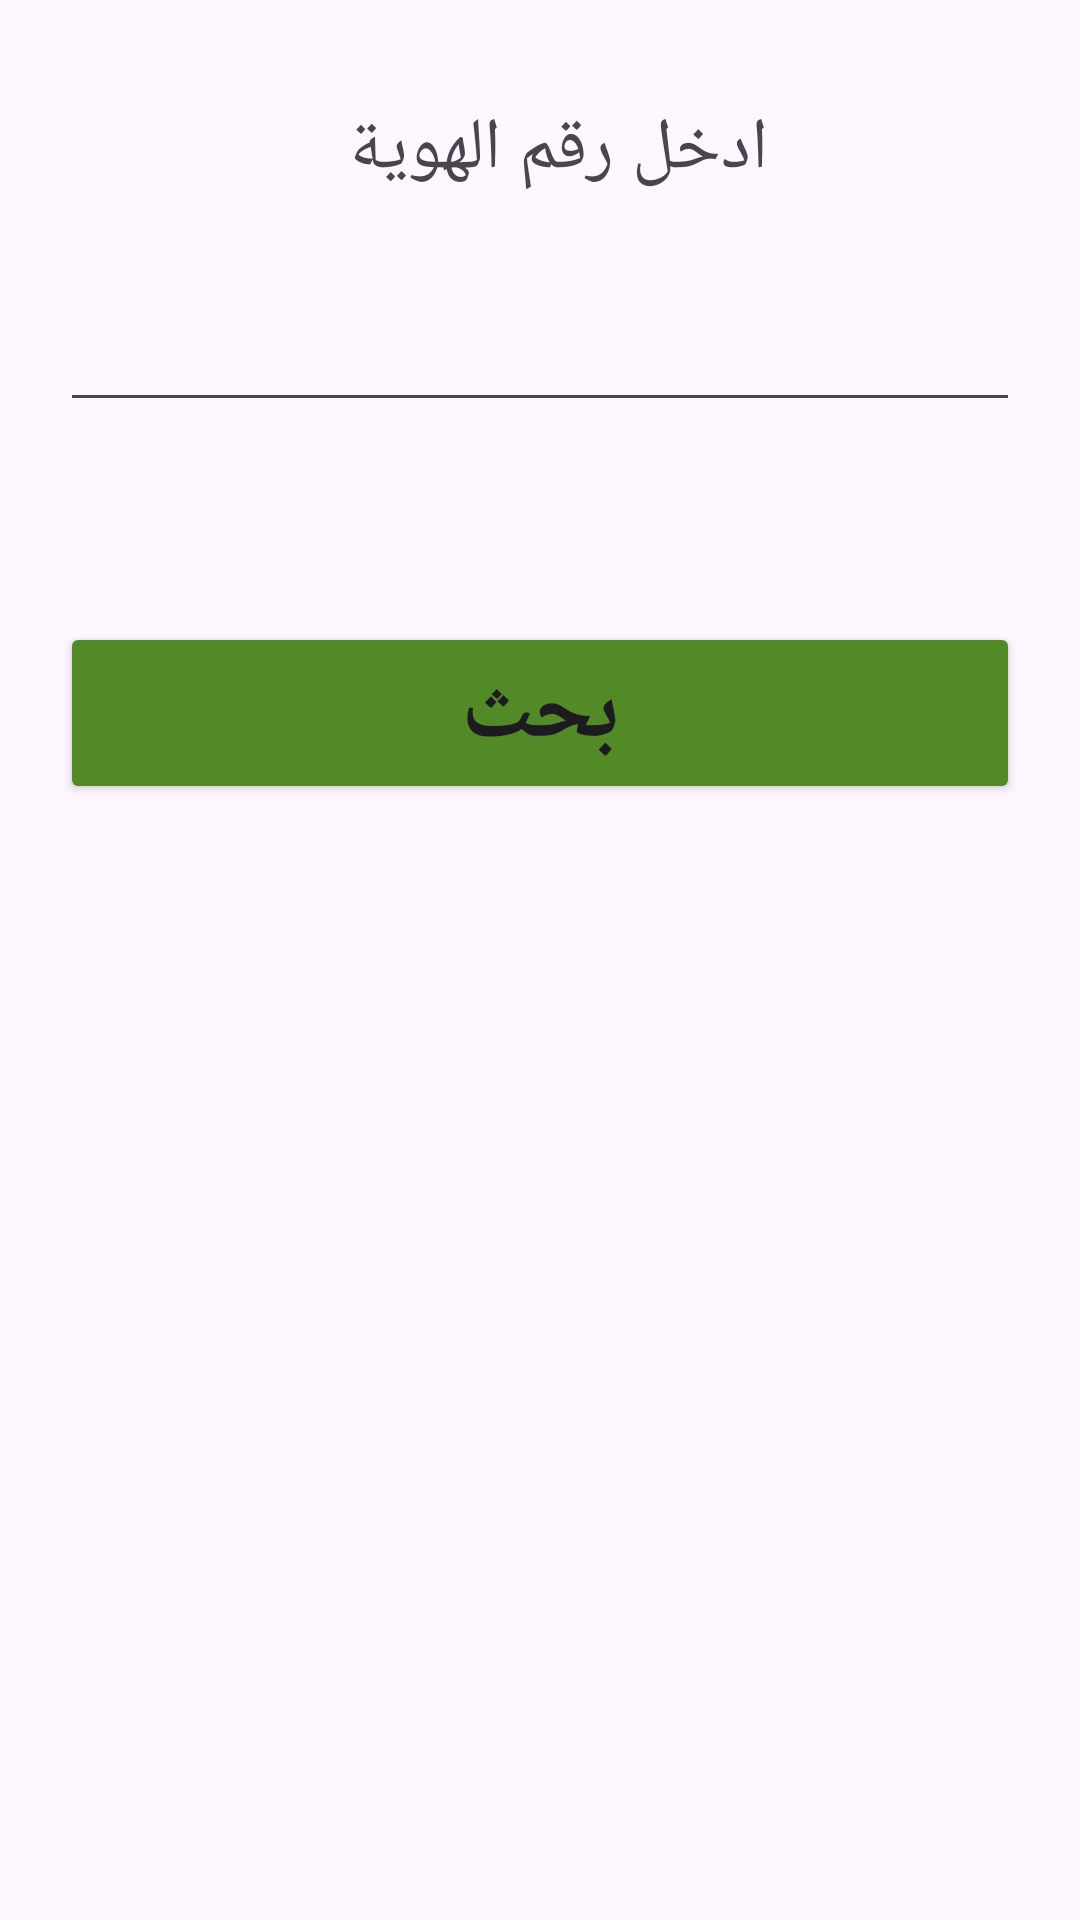

Layout XML and referenced resources for this Android screen:
<!-- AndroidManifest.xml: application theme Theme.Duratest -->
<!-- res/layout/activity_searchby.xml -->
<?xml version="1.0" encoding="utf-8"?>
<LinearLayout xmlns:android="http://schemas.android.com/apk/res/android"
    xmlns:app="http://schemas.android.com/apk/res-auto"
    xmlns:tools="http://schemas.android.com/tools"
    android:layout_width="match_parent"
    android:layout_height="match_parent"
    tools:context=".searchby">

    <TableLayout
        android:layout_width="match_parent"
        android:layout_height="match_parent"
        android:paddingLeft="20dp"
        android:paddingRight="20dp"
        >


        <TableRow
            android:id="@+id/tableRowd"
            android:layout_width="wrap_content"
            android:layout_height="wrap_content"
            android:paddingBottom="100px"
            android:paddingTop="100px">

            <TextView
                android:id="@+id/textView"
                android:layout_height="wrap_content"
                android:text="ادخل رقم الهوية  "
                android:textSize="24sp"
                android:layout_weight="1" android:layout_width="match_parent" android:gravity="center_horizontal"/>
            />


        </TableRow>

        <TableRow
            android:id="@+id/tableRow5"
            android:layout_width="wrap_content"
            android:layout_height="wrap_content"
            android:paddingBottom="200px">


            <EditText
                android:id="@+id/editText"
                android:layout_height="wrap_content"
                android:layout_weight="1" android:layout_width="match_parent" android:gravity="center_horizontal"
                android:ems="10"
                android:paddingRight="20dp"
                android:paddingLeft="20dp"


                android:inputType="phone" />

        </TableRow>

        <TableRow
            android:id="@+id/tableRow5"
            android:layout_width="wrap_content"
            android:layout_height="wrap_content"
            tools:ignore="DuplicateIds"
            android:paddingBottom="50px">

            <Button
                android:id="@+id/search"
                android:layout_width="wrap_content"
                android:layout_height="wrap_content"
                android:layout_weight=".5"
                android:backgroundTint="@color/green"

                android:gravity="center_horizontal"
                android:text="بحث"
                android:textSize="30sp"
                android:textStyle="bold" />

        </TableRow>



    </TableLayout>


</LinearLayout>
<!-- resources referenced by this layout -->
<resources>
  <color name="green">#528a28</color>
  <style name="Theme.Duratest" parent="Base.Theme.Duratest" />
  <style name="Base.Theme.Duratest" parent="Theme.Material3.DayNight.NoActionBar">
          
          
      </style>
</resources>
